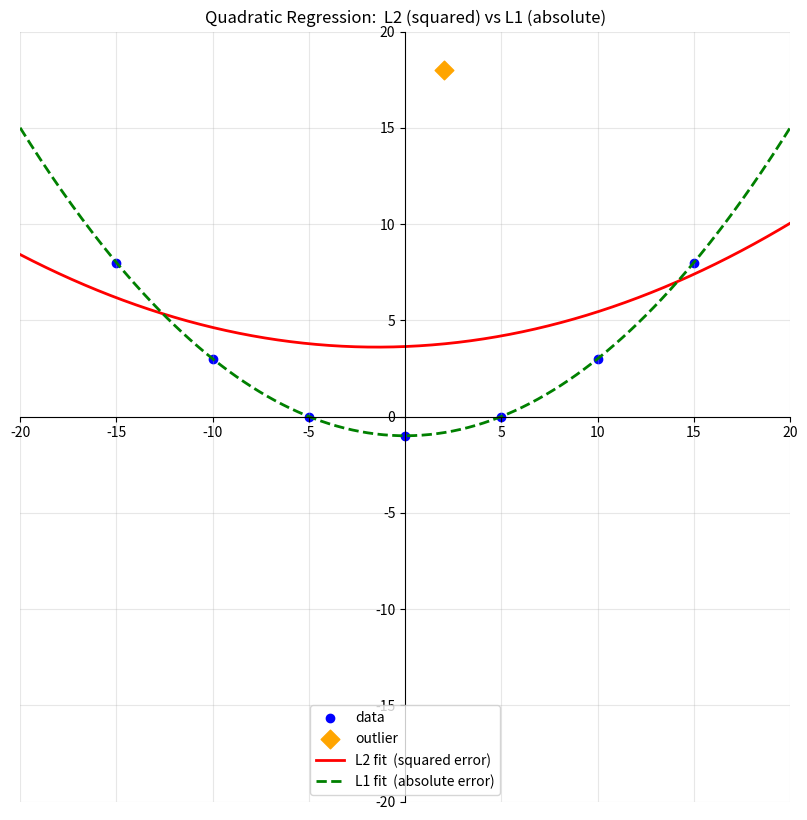

This chart was generated by the following Python code:
import numpy as np
import matplotlib.pyplot as plt
x_coords = []
y_coords = []


lim = 20
fig, ax = plt.subplots(figsize=(10,10))
ax.set_xlim(-lim, lim)
ax.set_ylim(-lim, lim)
ax.set_aspect("equal")
ax.spines["left"].set_position("zero")
ax.spines["bottom"].set_position("zero")
ax.spines["right"].set_visible(False)
ax.spines["top"].set_visible(False)
ax.set_xticks([t for t in ax.get_xticks() if t != 0])
ax.grid(True, alpha = 0.3)

# 깨끗한 포물선(y ~ 0.04 x^2 - 1) 위의 점들 + 이상점 1개
# 이상점(2, 18) 때문에 L2(제곱)와 L1(절댓값) 결과가 크게 갈린다.
x_coords = np.array([-15, -10, -5,  0,  5, 10, 15,   2])
y_coords = np.array([  8,   3,  0, -1,  0,  3,  8,  18])
outlier_idx = 7   # 마지막 점 (2, 18) 이 이상점
n = len(x_coords)

# mode = input("Choose mode: (1. Click points, 2. Enter points): ")
# ax.set_title("Click points, then press Enter")
# if mode == "1":
#     pts = plt.ginput(n=-1, timeout = 0)
#     x_coords = np.array([p[0] for p in pts])
#     y_coords = np.array([p[1] for p in pts])
#     n = len(x_coords)
# else:
#     n = int(input("Enter number of points: "))
#     x_coords, y_coords = [], []
#     for i in range(n):
#         x_coords.append(float(input(f"x{i+1}:")))
#         y_coords.append(float(input(f"y{i+1}:")))
#     x_coords = np.array(x_coords)
#     y_coords = np.array(y_coords) 

# 설계행렬 M: 각 행이 [x^2, x, 1],  모델 y = a x^2 + b x + c
def design(xv):
    return np.column_stack([xv**2, xv, np.ones_like(xv)])


# ── L2 회귀: sum (residual)^2 최소화 (정규방정식, 닫힌 해) ──
def fit_l2(xv, yv):
    M = design(xv)
    return np.linalg.solve(M.T @ M, M.T @ yv)   # [a, b, c]


# ── L1 회귀: sum |residual| 최소화 (IRLS, 반복 가중 최소제곱) ──
# 가중치 w_i = 1/|r_i| 로 반복하면 가중최소제곱이 L1 해로 수렴한다.
def fit_l1(xv, yv, iters=200, eps=1e-6, tol=1e-9):
    M = design(xv)
    coef = fit_l2(xv, yv)            # L2 해에서 출발
    for _ in range(iters):
        r = yv - M @ coef
        w = 1.0 / np.maximum(np.abs(r), eps)   # 0 division 방지
        A = M.T @ (w[:, None] * M)
        bb = M.T @ (w * yv)
        coef_new = np.linalg.solve(A, bb)
        if np.max(np.abs(coef_new - coef)) < tol:
            coef = coef_new
            break
        coef = coef_new
    return coef


coef_l2 = fit_l2(x_coords, y_coords)
coef_l1 = fit_l1(x_coords, y_coords)


# ── 두 방법 비교: 각 적합의 두 목적함수 값 계산 ──
def metrics(coef):
    r = y_coords - design(x_coords) @ coef
    return np.sum(r ** 2), np.sum(np.abs(r))   # (sum r^2, sum |r|)


sse_l2, sabs_l2 = metrics(coef_l2)
sse_l1, sabs_l1 = metrics(coef_l1)

print("=" * 60)
print("model: y = a x^2 + b x + c")
print(f"L2 fit (min sum r^2 ): a={coef_l2[0]:.4f}, b={coef_l2[1]:.4f}, "
      f"c={coef_l2[2]:.4f}")
print(f"L1 fit (min sum |r| ): a={coef_l1[0]:.4f}, b={coef_l1[1]:.4f}, "
      f"c={coef_l1[2]:.4f}")
print("-" * 60)
print(f"{'':10s}{'sum r^2':>14s}{'sum |r|':>14s}")
print(f"{'L2 fit':10s}{sse_l2:14.3f}{sabs_l2:14.3f}")
print(f"{'L1 fit':10s}{sse_l1:14.3f}{sabs_l1:14.3f}")
print("(L2 적합은 sum r^2 가 최소, L1 적합은 sum |r| 가 최소)")
print("=" * 60)


# ── 그리기: 데이터 점 + 두 곡선 ──
mask = np.ones(n, dtype=bool)
mask[outlier_idx] = False
ax.scatter(x_coords[mask], y_coords[mask], color="blue", label="data")
ax.scatter(x_coords[outlier_idx], y_coords[outlier_idx],
           color="orange", s=90, marker="D", zorder=5, label="outlier")

xs = np.linspace(-lim, lim, 300)
M = design(xs)
ax.plot(xs, M @ coef_l2, color="red", lw=2,
        label="L2 fit  (squared error)")
ax.plot(xs, M @ coef_l1, color="green", lw=2, ls="--",
        label="L1 fit  (absolute error)")

ax.set_title("Quadratic Regression:  L2 (squared) vs L1 (absolute)")
ax.legend(loc="lower center", fontsize=10)

plt.show()
